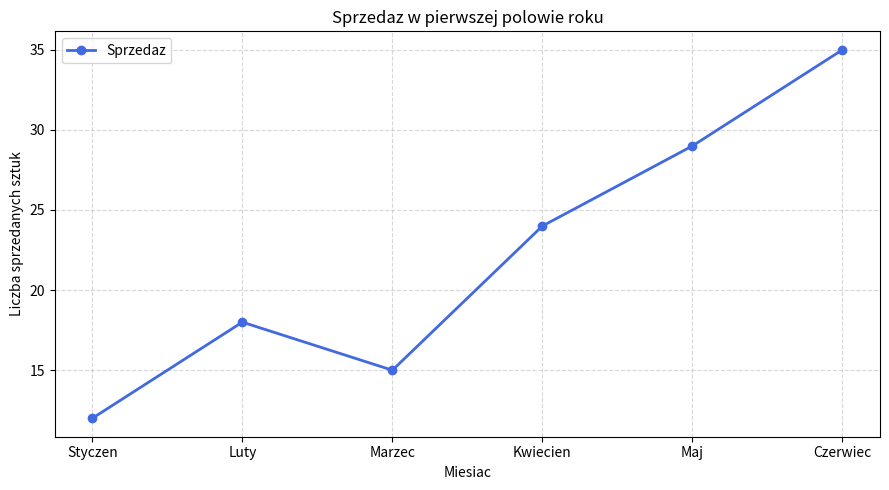

Reproduce this figure in Python.
import matplotlib.pyplot as plt


miesiace = ["Styczen", "Luty", "Marzec", "Kwiecien", "Maj", "Czerwiec"]
sprzedaz = [12, 18, 15, 24, 29, 35]

plt.figure(figsize=(9, 5))
plt.plot(
    miesiace,
    sprzedaz,
    marker="o",
    color="royalblue",
    linewidth=2,
    label="Sprzedaz",
)

plt.title("Sprzedaz w pierwszej polowie roku")
plt.xlabel("Miesiac")
plt.ylabel("Liczba sprzedanych sztuk")
plt.grid(True, linestyle="--", alpha=0.5)
plt.legend()
plt.tight_layout()

plt.savefig("wykres_sprzedazy.png", dpi=150)
plt.show()
